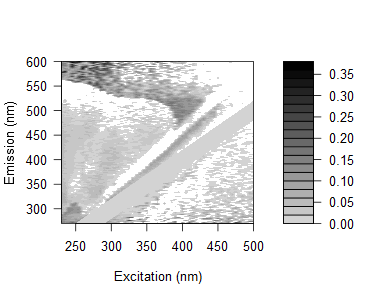

The table this chart was drawn from, first rows:
0.137767009127875, 0.131647113732773, 0.119983422606464, 0.110233446445413, 0.112840344926903, 0.113979628716939, 0.16908711884215, 0.15016308071819, 0.0945294210673071, 0.0902779399465017, 0.0858711715312275, 0.0798176403347049, 0.0737410557284588, 0.068116257530206, 0.0617470063368541, 0.0767840698772424, 0.0439977022731504, 0.106002554472307, 0.0527797360544676, -0.0190061146804403, 0.0329090832674704, 0.0491406404737025, 0.0439931998863361, 0.0416333958508629
0.1571, 0.118, 0.1265, 0.1897, 0.1292, 0.1539, 0.1151, 0.08245, 0.07963, 0.1207, 0.1217, 0.1021, 0.08633, 0.1045, 0.0681, 0.0719, 0.048, -0.04164, 0.07327, 0.01141, 0.07162, -0.2177, -0.2005, 0.08842
0.1442, 0.1201, 0.1153, 0.1281, 0.1181, 0.1198, 0.1172, 0.1365, 0.147, 0.05768, 0.1398, 0.1062, 0.08169, 0.1147, 0.07805, 0.02628, 0.0845, 0.0463, 0.09502, 0.02461, 0.01346, 0.03141, 0.06015, 0.1569
0.1297, 0.09326, 0.09959, 0.05673, 0.0811, 0.1512, 0.1056, 0.1241, 0.1053, 0.05756, 0.1105, 0.07847, 0.06253, 0.07979, 0.04609, 0.05463, 0.05076, 0.05865, 0.02755, 0.2667, 0.1413, 0.02497, 0.01527, 0.05073
0.131, 0.1285, 0.08494, 0.08443, 0.1071, 0.08729, 0.1022, 0.1162, 0.1074, 0.04166, 0.1065, 0.1121, 0.07487, 0.07577, 0.06329, 0.09725, 0.06392, 0.04669, 0.01051, 0.04279, -0.211, 0.006476, 0.2004, 0.04725
0.1082, 0.09857, 0.09523, 0.0743, 0.0888, 0.07364, 0.1007, 0.1089, 0.1239, 0.1193, 0.03608, 0.02264, 0.05709, 0.05011, 0.04634, 0.04993, 0.02537, 0.04862, 0.05432, 0.01859, -0.1671, -0.208, 0.03299, 0.01443
0.1428, 0.08711, 0.08593, 0.07967, 0.06156, 0.05416, 0.09417, 0.1145, 0.1045, 0.03631, 0.03372, 0.08437, 0.09541, 0.0487, 0.04503, 0.0682, 0.02472, 0.02835, 0.07101, 0.2257, 0.2037, -0.2006, -0.07545, -0.208
0.1119, 0.1163, 0.08863, 0.08936, 0.07008, 0.08313, 0.05583, 0.08024, 0.09508, 0.09278, 0.08539, 0.004326, 0.06827, 0.03305, 0.03605, 0.05223, 0.03633, 0.01431, 0.03736, 0.02821, 0.0254, 0.01253, 0.03577, 0.02223
0.1261, 0.1044, 0.06281, 0.07037, 0.07803, 0.06743, 0.03926, 0.08874, 0.116, 0.1091, 0.0544, -0.00357, 0.04861, 0.05271, 0.03999, 0.03717, 0.05139, 0.03225, 0.0222, 0.03276, 0.008051, 0.001345, 0.01628, 0.001946
0.1291, 0.1228, 0.1067, 0.05275, 0.06498, 0.07044, 0.04327, 0.03953, 0.102, 0.1182, -0.00409, -0.0119, -0.02292, 0.05395, 0.03086, 0.02825, 0.02554, 0.02807, 0.02149, 0.04518, 0.0004745, 0.004456, 0.03735, 0.02951
0.02693, 0.1258, 0.1147, 0.09957, 0.08033, 0.08913, -0.02259, 0.01573, -0.01077, 0.1, 0.08238, 0.04076, -0.01723, 0.002244, 0.01065, 0.01415, 0.03457, 0.0154, 0.01334, 0.01625, -0.004688, 0.00824, -0.008029, -0.03553
0.0487, 0.1382, 0.121, 0.1121, 0.1188, 0.1259, -0.01808, 0.05728, -0.001591, 0.01842, 0.09971, -0.0004229, -0.01568, 0.05808, 0.05032, 0.0315, 0.02886, 0.04268, 0.01891, 0.01646, 0.004907, 0.03508, 0.1762, -0.1592
0.06708, 0.04895, 0.1397, 0.1032, 0.1141, 0.1151, 0.09248, 0.04131, 0.007839, 0.03049, 0.02647, 0.07313, 0.06015, -0.01265, -0.02864, 0.02421, 0.05397, 0.02491, 0.01249, 0.02081, 0.02893, 0.02217, 0.01263, 0.02051
0.05137, 0.03236, 0.1363, 0.1222, 0.1101, 0.118, -0.004034, -0.01821, 0.02393, -0.001071, 0.01207, 0.08772, 0.02432, -0.006767, 0.0273, 0.03643, 0.01477, 0.02308, 0.01107, 0.0144, 0.02244, 0.006609, 0.03005, -0.004102
0.07056, 0.05042, 0.1442, 0.1206, 0.1198, 0.1262, 0.02012, 0.006164, 0.04678, 0.01956, 0.01833, 0.1014, -0.02618, -0.01254, -0.02093, 0.04401, 0.0246, 0.03244, 0.01566, 0.01407, 0.02189, 0.0065, 0.0202, 0.01448
0.05941, 0.04294, 0.1287, 0.1261, 0.1068, 0.1197, 0.0221, -0.01104, 0.03731, -0.004773, 0.01016, 0.0002902, 0.06023, 0.01929, -0.01662, -0.01714, 0.01233, 0.01547, 0.01371, 0.02596, 0.006515, 0.005473, 0.01794, 0.1379
0.06004, 0.04113, 0.1428, 0.118, 0.115, 0.1169, 0.0156, 0.005542, 0.004103, 0.03441, 0.01183, 0.001308, 0.06373, -0.02028, -0.01551, 0.0428, 0.04071, 0.02037, 0.01847, 0.02581, 0.01556, 0.0317, 0.0006998, 0.01733
0.03686, 0.02797, 0.02821, 0.1019, 0.08256, 0.1009, 0.007486, -0.002264, -0.0157, 0.01439, -0.02046, -0.0007022, 0.06015, 0.02067, 0.03219, -0.04841, 0.01216, 0.004188, 0.002855, 0.00612, -0.003433, 0.1342, -0.0004019, -0.001583
0.06724, 0.02925, 0.02437, 0.1331, 0.1203, 0.01809, 0.01891, 0.00929, 1.89611043570738e-05, 0.02582, 0.002862, 0.0003148, 0.08487, 0.0554, -0.01516, -0.01221, 0.03121, 0.0295, 0.01203, 0.01496, 0.005436, 0.01271, 0.1268, 0.1315
0.05392, 0.06481, 0.0331, 0.1293, 0.1168, 0.0172, 0.01895, 0.0252, 0.01412, -0.005743, 0.01648, 0.001256, 0.09167, 0.04831, 0.02434, -0.03736, -0.04313, 0.03649, 0.01139, 0.01013, 0.009041, 0.008095, 0.007396, 0.01081
0.06914, 0.03295, 0.03309, 0.1317, 0.129, 0.01264, 0.01815, 0.01762, 0.01733, -0.001329, 0.02643, -0.02222, 0.009557, 0.07577, 0.03019, 0.02182, -0.02209, 0.01303, 0.002572, 0.0137, 0.0003103, 0.01588, -0.001158, 0.01068
0.07896, 0.05984, 0.04709, 0.03126, 0.1266, 0.02606, 0.03241, 0.02801, 0.0267, 0.01737, 0.04043, -0.01045, -0.008938, 0.08309, 0.05711, -0.02716, -0.0177, -0.03746, 0.02369, 0.009186, 0.008167, 0.007283, 0.01811, 0.002142
0.08378, 0.0776, 0.05693, 0.03674, 0.03446, 0.03064, 0.03771, 0.03792, 0.03645, 0.03974, 0.02205, 0.02729, -0.0117, 0.09066, 0.06461, 0.04237, -0.02782, -0.009119, -0.01884, 0.01297, 0.01568, 0.007222, 0.01033, 0.01358
0.07474, 0.06549, 0.03545, 0.04458, 0.02896, 0.0162, 0.04475, 0.03964, 0.02036, 0.01883, 0.0004978, 0.03129, -0.02843, 0.09689, 0.04976, 0.03509, 0.03497, -0.01767, 0.02777, 0.008675, 0.01885, 0.006857, 0.006237, 0.01309
0.07825, 0.07798, 0.05097, 0.03367, 0.01837, 0.03226, 0.0108, 0.01108, 0.05172, 0.03663, 0.01774, 0.02961, -0.02238, 0.08565, 0.06535, 0.024, 0.03465, -0.0267, -0.03125, 0.03212, 0.01093, 0.01368, 0.00587, 0.01624
0.072, 0.05548, 0.01946, 0.01897, 0.03149, 0.03134, 0.01462, 0.02713, 0.0396, 0.02512, 0.01937, 0.003106, 0.01296, 0.0555, 0.08853, 0.02597, 0.03992, 0.02765, -0.01049, -0.01052, 0.01051, 0.009679, 0.01615, 0.01931
0.07023, 0.06353, 0.04089, 0.04025, 0.02556, 0.02702, 0.01481, 0.03132, 0.03219, 0.04765, 0.03749, -0.002507, 0.02966, -0.05166, 0.08741, 0.08458, 0.02069, -0.04317, -0.02994, 0.03121, 0.02702, 0.01624, 0.00873, -0.002548
0.07382, 0.07553, 0.03246, 0.04425, 0.04228, 0.02628, 0.04434, 0.02284, 0.05689, 0.05527, 0.05322, 0.0259, 0.03332, -0.03682, 0.09378, 0.05285, 0.03907, 0.04052, -0.04661, -0.01095, -0.04506, 0.01579, 0.008413, 0.01138
0.06192, 0.05146, 0.02082, 0.02452, -0.005928, 0.03555, 0.02314, 0.002875, 0.02849, 0.05215, 0.0384, 0.01121, -0.01753, -0.02481, 0.04106, 0.07303, 0.02213, -0.000617, -0.002689, -0.003528, 0.02127, 0.001686, 0.004512, 0.004007
0.06557, 0.06237, 0.02024, 0.03189, 0.03005, 0.02267, 0.02253, 0.007326, 0.03706, 0.0522, 0.06195, 0.0312, -0.01888, 0.01648, 0.03711, 0.07902, 0.04462, 0.0282, 0.03347, -0.03279, -0.03645, 0.02923, 0.0111, 0.01069
0.0652, 0.07173, 0.01347, 0.0147, 0.03408, 0.03471, 0.0187, 0.006337, 0.03623, 0.05557, 0.06125, 0.061, -0.007842, 0.01226, -0.05287, 0.06682, 0.04697, 0.02725, 0.005823, 0.03146, 0.006288, -0.00155, 0.0108, 0.0104
0.06382, 0.05767, 0.03554, -0.01356, 0.02484, -0.01809, 0.01749, 0.03797, 0.04825, 0.06259, 0.05297, 0.05747, -0.007935, -0.03075, -0.02952, 0.04047, 0.0612, 0.0408, 0.01255, -0.04652, -0.007645, 0.02219, 0.03519, 0.006867
0.06153, 0.05558, 0.004111, -0.0006444, 0.001329, 0.03633, 0.02152, 0.03713, 0.05807, 0.03773, 0.04342, 0.06274, 0.01768, -0.04698, -0.009795, 0.0292, 0.07176, 0.04365, 0.01878, 0.02922, -0.05563, -0.02813, 0.02113, 0.006616
0.05654, 0.06286, 0.01671, 0.01116, -0.01084, 0.03114, 0.02793, 0.004778, 0.05261, 0.03638, 0.06394, 0.0611, 0.009148, -0.044, -0.01408, 0.02885, 0.07044, 0.05289, 0.0208, 0.0009067, 0.002243, -0.001851, 0.02656, 0.009519
0.05628, 0.04962, 0.008808, 0.02484, 0.003283, 0.01627, 0.04726, 0.03933, 0.0436, 0.03975, 0.04523, 0.06755, 0.02073, -0.02942, -0.04997, -0.04812, 0.03922, 0.07341, 0.0275, 0.02337, 0.02439, -0.02455, -0.03795, 0.0256
0.05527, 0.05685, 0.003416, 0.002569, 0.004481, -0.002364, 0.03047, 0.02391, 0.05683, 0.06609, 0.03591, 0.04039, 0.03393, -0.02942, -0.06129, -0.02545, 0.02211, 0.0594, 0.06601, 0.003473, 0.0198, 0.02608, -0.01179, -0.01218
0.05774, 0.05652, 0.02914, 0.0245, -0.02152, -0.01032, 0.01717, 0.04391, 0.0538, 0.04474, 0.0614, 0.07254, 0.03669, 0.01215, -0.04727, -0.0249, 0.02213, 0.08103, 0.05593, 0.01543, 0.0002116, -0.04289, -0.008445, -0.05381
0.06445, 0.05101, 0.03552, 0.004811, 0.02359, 0.04821, 0.05293, 0.04059, 0.03048, 0.04678, 0.04259, 0.03999, 0.04988, 0.0192, -0.04, -0.05226, -0.0656, 0.03238, 0.05176, 0.05263, 0.01742, 0.02759, -0.04596, -0.006277
0.05114, 0.04927, 0.01599, -0.004268, 0.01365, 0.0001784, -0.002401, 0.02525, 0.04271, 0.03471, 0.04382, 0.05522, 0.04488, 0.02472, -0.02635, -0.05889, -0.02831, 0.0229, 0.06268, 0.04558, 0.002232, 0.0145, 0.0006013, -0.01223
0.04672, 0.04413, 0.01903, -0.01177, 0.005871, -0.01082, 0.01822, 0.005836, 0.04873, 0.06087, 0.03302, 0.04428, 0.03454, 0.01091, 0.01265, 0.03153, -0.02795, -0.06928, 0.04414, 0.06211, 0.03748, 0.01679, 0.01763, -0.03319
0.04574, 0.03983, 0.007101, -0.008349, 0.00289, -0.002863, 0.02401, 0.03042, 0.03956, 0.02909, 0.03148, 0.03611, 0.03995, 0.01349, 0.008875, 0.03712, -0.05607, -0.04993, 0.02863, 0.05848, 0.02853, 0.02467, 0.0162, 0.01697
0.04799, 0.04624, 0.01473, -0.007734, -0.009925, 0.02299, 0.01676, 0.00973, 0.04344, 0.02605, 0.04118, 0.04244, 0.03942, 0.01313, 0.002385, 0.06093, -0.06196, -0.02074, 0.02262, 0.07144, 0.06641, 0.04341, 0.01306, -0.04981
0.0583, 0.04532, 0.03318, -2.84755603100077e-05, -0.002772, 0.02361, 0.01745, 0.04976, 0.04259, 0.02231, 0.05376, 0.02313, 0.04868, 0.01714, 0.02174, -0.01948, -0.05203, -0.01421, -0.05565, 0.07872, 0.04145, 0.05339, 0.03685, 0.02122
0.04291, 0.03344, 0.01462, 0.0004312, 0.007299, 0.02845, 0.01279, 0.03175, 0.01898, 0.03664, 0.0423, 0.01847, 0.03452, 0.02527, 0.01748, 0.007591, -0.0459, -0.0558, -0.05486, 0.03966, 0.06435, 0.04209, 0.01752, 0.01487
0.04219, 0.03602, 0.0244, 0.006611, -0.002881, -0.01048, 0.048, 0.02121, 0.01817, 0.02636, 0.05118, 0.03066, 0.03763, 0.0126, 0.005039, 0.01306, -0.03113, -0.05833, -0.03148, 0.02283, 0.06598, 0.05436, 0.03542, 0.01183
0.04773, 0.043, 0.02085, -0.0003424, -0.009168, -0.01044, 0.01854, 0.0235, 0.01117, 0.03203, 0.03155, 0.0539, 0.04304, 0.02122, 0.02301, 0.01622, 0.0007299, -0.05232, -0.01691, -0.06106, 0.06279, 0.04351, 0.04267, 0.02205
0.04089, 0.03928, 0.02477, 0.01654, 0.01397, 0.01991, 0.03325, 0.02267, 0.03289, 0.05609, 0.05198, 0.03898, 0.03388, 0.02701, 0.02557, 0.01573, -0.007777, -0.04685, -0.0528, -0.05468, 0.04426, 0.04824, 0.03242, 0.02198
0.04333, 0.03501, 0.02741, 0.01733, 0.008139, -0.000738, 0.03377, 0.03245, 0.05067, 0.03111, 0.0369, 0.044, 0.02725, 0.02664, 0.02547, 0.01833, 0.0005816, -0.03808, -0.05534, -0.02503, 0.02095, 0.04512, 0.04679, 0.02908
0.04584, 0.03333, 0.02288, 0.01655, 0.007466, -0.0139, 0.03803, 0.03163, 0.02174, 0.03666, 0.04748, 0.0581, 0.02024, 0.02061, 0.02493, 0.01833, 0.02005, -0.02161, -0.05263, -0.01401, -0.06103, 0.06211, 0.04396, 0.02887
0.04164, 0.03779, 0.02913, 0.02086, 0.003793, -0.006914, 0.0381, 0.02434, 0.03426, 0.04213, 0.05281, 0.03148, 0.02948, 0.01858, 0.01595, 0.01789, 0.008456, -0.0217, -0.0528, -0.0216, -0.06033, 0.04416, 0.03872, 0.04593
0.03528, 0.03381, 0.02697, 0.01017, 0.004691, 0.004985, 0.04468, 0.01677, -0.003749, -0.0009474, 0.0228, 0.06246, 0.03433, 0.01529, 0.002027, -0.004711, 0.01378, -0.00565, -0.03955, -0.05323, -0.03719, 0.02681, 0.07002, 0.04318
0.04804, 0.04355, 0.03664, 0.02382, 0.01146, 0.01318, 0.03785, -0.00291, 0.04415, 0.008788, 0.04647, 0.02483, 0.04107, 0.03318, 0.02487, 0.02918, 0.01422, 0.01053, -0.01862, -0.05816, -0.02158, -0.05957, 0.0624, 0.06014
0.04102, 0.03721, 0.02982, 0.02986, 0.01468, 0.01497, 0.02067, 0.00882, 0.04375, 0.01473, 0.04035, 0.0283, 0.04349, 0.04422, 0.01956, 0.02889, 0.003333, 0.02104, 0.004674, -0.04558, -0.02921, -0.05896, 0.03545, 0.06459
0.04359, 0.03629, 0.0261, 0.0233, 0.004818, -0.004577, 0.01958, -0.01563, 0.02188, 0.02132, 0.0412, 0.01839, 0.02302, 0.02957, 0.02235, 0.0293, 0.02191, -0.002905, 0.01188, -0.04057, -0.05404, -0.04645, -0.04951, 0.0738
0.0461, 0.03887, 0.02872, 0.02931, 0.01094, 0.002994, 0.02477, -0.003548, 0.01049, 0.03532, 0.009952, 0.02689, 0.04812, 0.03781, 0.04988, 0.0428, -0.01009, 0.009989, -0.0008383, -0.03813, -0.06146, -0.03892, -0.06369, 0.06622
0.04294, 0.03224, 0.03195, 0.02962, 0.01083, 0.00734, 0.02373, -0.01108, -0.01383, -0.01369, 0.02009, 0.02304, 0.04285, 0.0219, 0.02766, 0.03988, 0.0297, -0.000405, 0.004149, 0.003663, -0.05431, -0.04614, -0.06333, 0.03474
0.04619, 0.04532, 0.0328, 0.02991, 0.03032, 0.01863, 0.04561, 0.007971, 0.03326, 0.007105, 0.01255, 0.02406, 0.04839, 0.07154, 0.03421, 0.04831, 0.02782, 0.005373, -0.01292, 0.008482, -0.04444, -0.05788, -0.04357, -0.05238
0.05163, 0.03871, 0.03832, 0.02922, 0.0206, 0.01713, 0.0103, 0.005001, -0.01056, 0.0235, 0.006886, 0.02608, 0.05087, 0.04084, 0.0394, 0.04331, 0.04129, 0.01843, 0.01693, 0.01609, -0.03467, -0.06026, -0.04109, -0.05911
0.04847, 0.03789, 0.03131, 0.02569, 0.01428, 0.002704, 0.04051, 0.003689, -0.007353, -0.01717, 0.02521, 0.04766, 0.03064, 0.03249, 0.03648, 0.01627, 0.04574, 0.005237, 0.01405, 0.003655, -0.02288, -0.05807, -0.04819, -0.06858
0.04247, 0.03819, 0.03159, 0.02266, 0.0165, 0.0429, 0.03053, -0.0008937, -0.005314, 0.01936, 0.006058, 0.05288, 0.01952, 0.0455, 0.03913, 0.01632, 0.03823, 0.02324, 0.02163, 0.008399, -0.02283, -0.04633, -0.05746, -0.06568
0.05009, 0.04081, 0.03708, 0.03144, 0.01686, 0.01151, 0.01242, -0.01026, 0.03175, 0.01129, 0.0008341, 0.04196, 0.03866, 0.06181, 0.04159, 0.06125, 0.03045, 0.02312, 0.01415, -0.025, 0.02178, -0.03221, -0.06226, -0.04398
... 105 more rows
